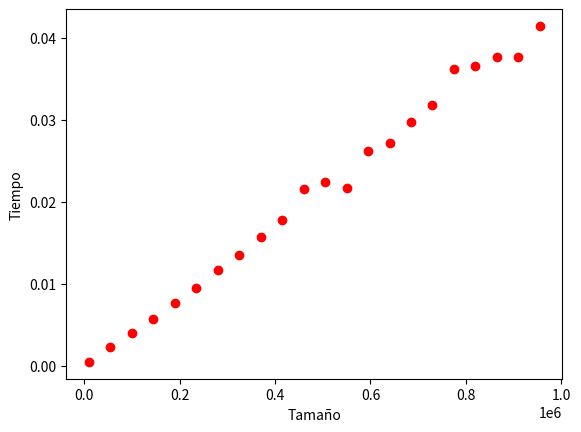

This figure's Python source:
import time
import random
import matplotlib.pyplot as plt

def contarPares(n):
    cont=0 #C1=1
    for i in range(0,len(n)):
        if n[i]%2==0:
            cont=cont+1 #Tn=C2*n, C2=6
    return cont #Tn=C3=1

#n=[31,4,5,6,8,7,10]
#print(contarPares(n))

Tiempo = []
x=[]
for i in range(10000,1000000,45000):
    array = [random.randint(0, x) for x in range(i)]  
    start_time = time.time()
    contarPares(array)
    Tiempo.append(time.time() - start_time)
    print(time.time() - start_time)
    x.append(i)

print(Tiempo)
plt.plot(x,Tiempo,'ro')
plt.ylabel('Tiempo')
plt.xlabel('Tamaño')
